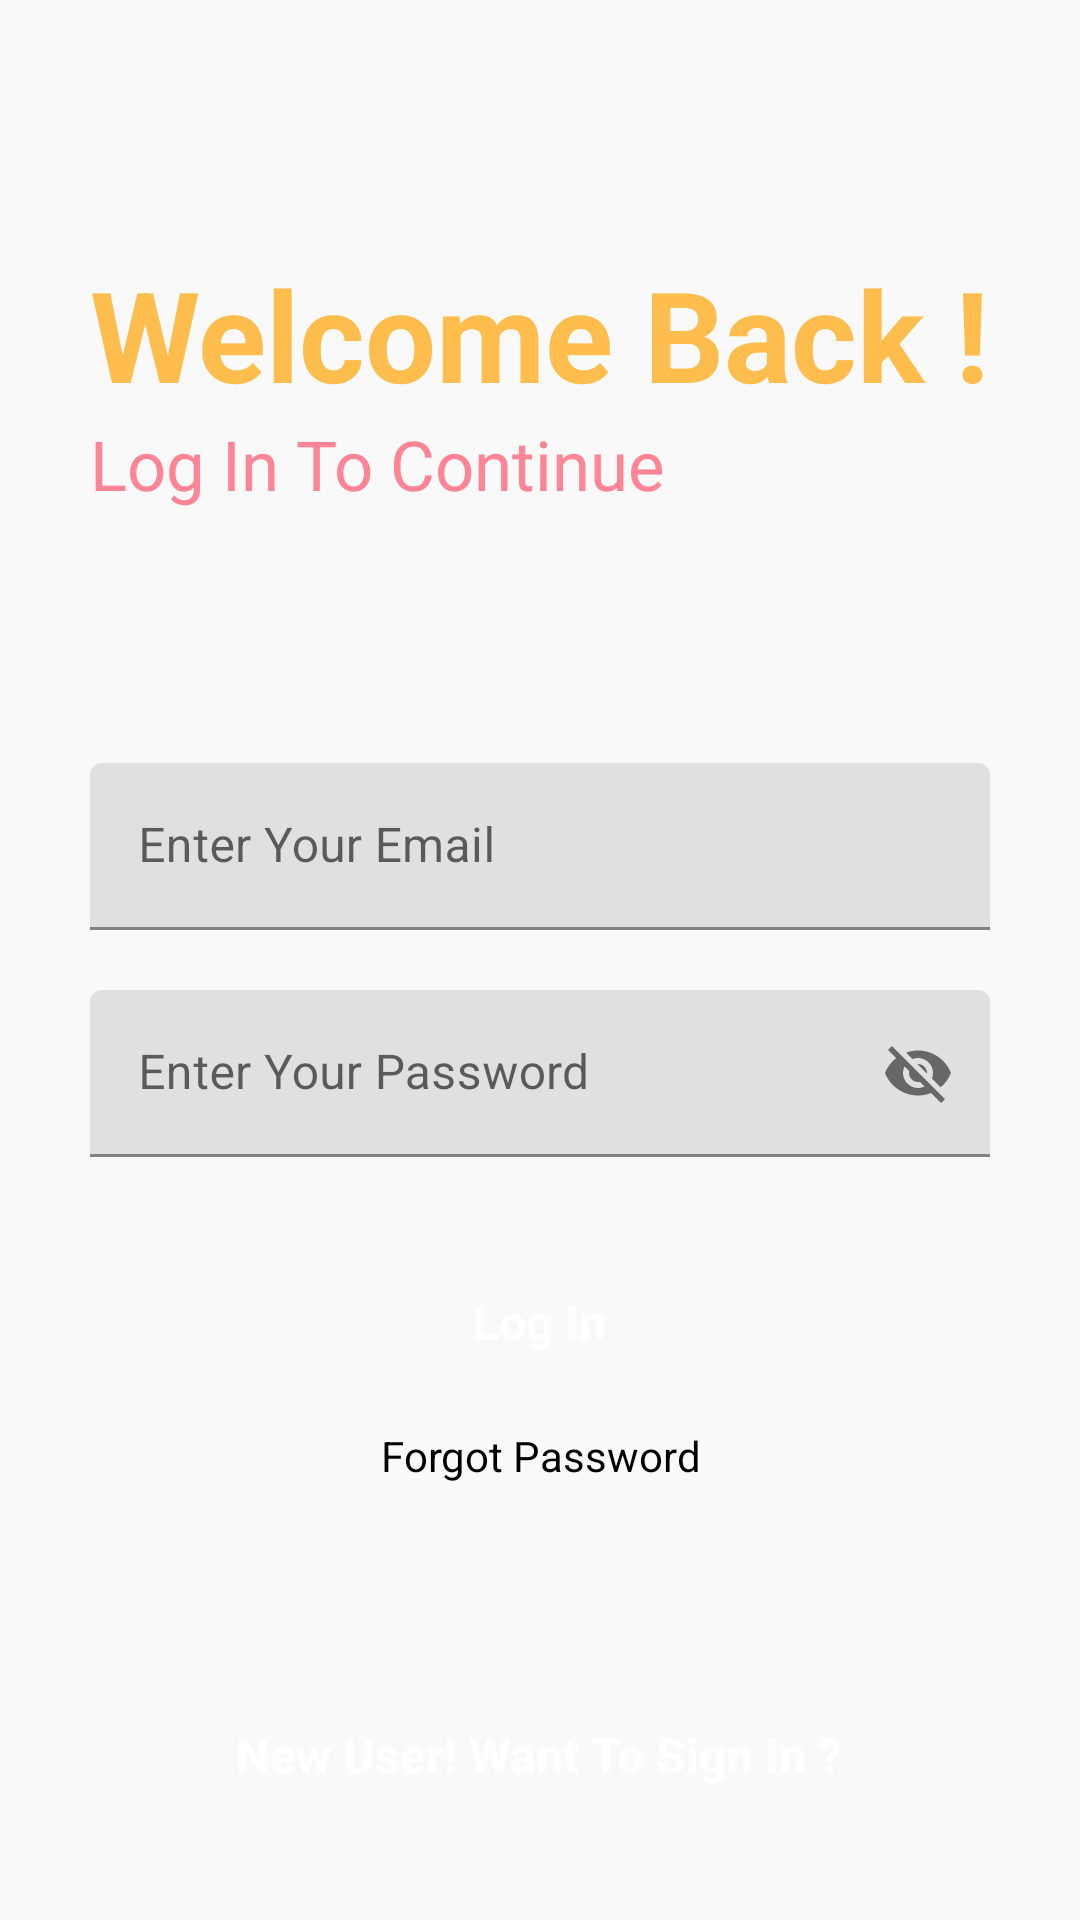

Here is an Android app screen rendered from its layout file. Give the layout XML and the strings, colors and styles it references.
<!-- AndroidManifest.xml: application theme Theme.My__notes -->
<!-- res/layout/activity_main.xml -->
<?xml version="1.0" encoding="utf-8"?>
<RelativeLayout xmlns:android="http://schemas.android.com/apk/res/android"
    xmlns:app="http://schemas.android.com/apk/res-auto"
    xmlns:tools="http://schemas.android.com/tools"
    android:layout_width="match_parent"
    android:layout_height="match_parent"
    android:background="#f9f9f9"
    tools:context=".MainActivity">


    <ProgressBar
        android:layout_width="wrap_content"
        android:layout_height="wrap_content"
        android:layout_below="@id/gotoforgotpassword"
        android:layout_centerHorizontal="true"
        android:visibility="invisible"
        android:id="@+id/progressbarofmainactivity"
        android:layout_marginTop="10dp">

    </ProgressBar>


    <RelativeLayout
        android:layout_width="match_parent"
        android:layout_height="wrap_content"
        android:id="@+id/centerline"
        android:layout_centerInParent="true">

    </RelativeLayout>


    <LinearLayout
        android:layout_width="match_parent"
        android:layout_height="wrap_content"
        android:layout_marginLeft="30dp"
        android:layout_marginRight="30dp"
        android:layout_above="@id/centerline"
        android:layout_marginBottom="150dp"
        android:orientation="vertical">

        <TextView
            android:layout_width="match_parent"
            android:layout_height="wrap_content"
            android:text="Welcome Back !"
            android:textSize="42sp"
            android:textColor="#FFBD4D"
            android:textStyle="bold">

        </TextView>

        <TextView
            android:layout_width="match_parent"
            android:layout_height="wrap_content"
            android:text="Log In To Continue"
            android:textSize="23sp"
            android:textColor="#FF8596">

        </TextView>

    </LinearLayout>


    <com.google.android.material.textfield.TextInputLayout
        android:layout_width="match_parent"
        android:layout_height="wrap_content"
        android:layout_above="@+id/centerline"
        android:layout_marginBottom="10dp"
        android:id="@+id/email"
        android:layout_marginRight="30dp"
        android:layout_marginLeft="30dp"
        >

        <EditText
            android:id="@+id/loginemail"
            android:layout_width="match_parent"
            android:layout_height="wrap_content"
            android:hint="Enter Your Email"
            android:inputType="textEmailAddress"
            tools:ignore="SpeakableTextPresentCheck">

        </EditText>
    </com.google.android.material.textfield.TextInputLayout>

    <com.google.android.material.textfield.TextInputLayout
        android:layout_width="match_parent"
        android:layout_height="wrap_content"
        android:layout_below="@+id/centerline"
        android:layout_marginTop="10dp"
        android:id="@+id/password"
        android:layout_marginRight="30dp"
        android:layout_marginLeft="30dp"
        app:passwordToggleEnabled="true"
        >

        <EditText
            android:id="@+id/loginpassword"
            android:layout_width="match_parent"
            android:layout_height="wrap_content"
            android:hint="Enter Your Password"
            tools:ignore="SpeakableTextPresentCheck">

        </EditText>
    </com.google.android.material.textfield.TextInputLayout>



    <RelativeLayout
        android:layout_width="match_parent"
        android:layout_height="50dp"
        android:layout_marginLeft="30dp"
        android:layout_marginRight="30dp"
        android:layout_marginTop="30dp"
        android:background="@drawable/button_design"
        android:layout_below="@id/password"
        android:id="@+id/login">

        <TextView
            android:layout_width="wrap_content"
            android:layout_height="wrap_content"
            android:textStyle="bold"
            android:layout_marginStart="8dp"
            android:textSize="16sp"
            android:text="Log In"
            android:layout_centerInParent="true"
            android:textColor="@color/white" />

    </RelativeLayout>

    <TextView
        android:layout_width="match_parent"
        android:layout_height="wrap_content"
        android:text="Forgot Password"
        android:layout_marginLeft="20dp"
        android:layout_marginRight="20dp"
        android:id="@+id/gotoforgotpassword"
        android:textColor="@color/black"
        android:layout_below="@id/login"
        android:layout_marginTop="10dp"
        android:textAlignment="center" />

    <RelativeLayout
        android:layout_width="match_parent"
        android:layout_height="50dp"
        android:layout_marginLeft="30dp"
        android:layout_marginRight="30dp"
        android:layout_marginBottom="30dp"
        android:background="@drawable/button_design"
        android:layout_alignParentBottom="true"
        android:id="@+id/gotosignup">

        <TextView
            android:layout_width="wrap_content"
            android:layout_height="wrap_content"
            android:textStyle="bold"
            android:layout_marginStart="8dp"
            android:textSize="16sp"
            android:text="New User! Want To Sign In ?"
            android:layout_centerInParent="true"
            android:textColor="@color/white" />

    </RelativeLayout>






</RelativeLayout>
<!-- resources referenced by this layout -->
<resources>
  <color name="black">#FF000000</color>
  <color name="white">#FFFFFFFF</color>
  <style name="Theme.My__notes" parent="Theme.MaterialComponents.DayNight.DarkActionBar">
          
          <item name="colorPrimary">@color/purple_500</item>
          <item name="colorPrimaryVariant">@color/purple_700</item>
          <item name="colorOnPrimary">@color/white</item>
          
          <item name="colorSecondary">@color/teal_200</item>
          <item name="colorSecondaryVariant">@color/teal_700</item>
          <item name="colorOnSecondary">@color/black</item>
          
          <item name="android:statusBarColor" tools:targetApi="l">?attr/colorPrimaryVariant</item>
          
      </style>
  <color name="purple_500">#FF6200EE</color>
  <color name="purple_700">#FF3700B3</color>
  <color name="teal_200">#FF03DAC5</color>
  <color name="teal_700">#FF018786</color>
</resources>
